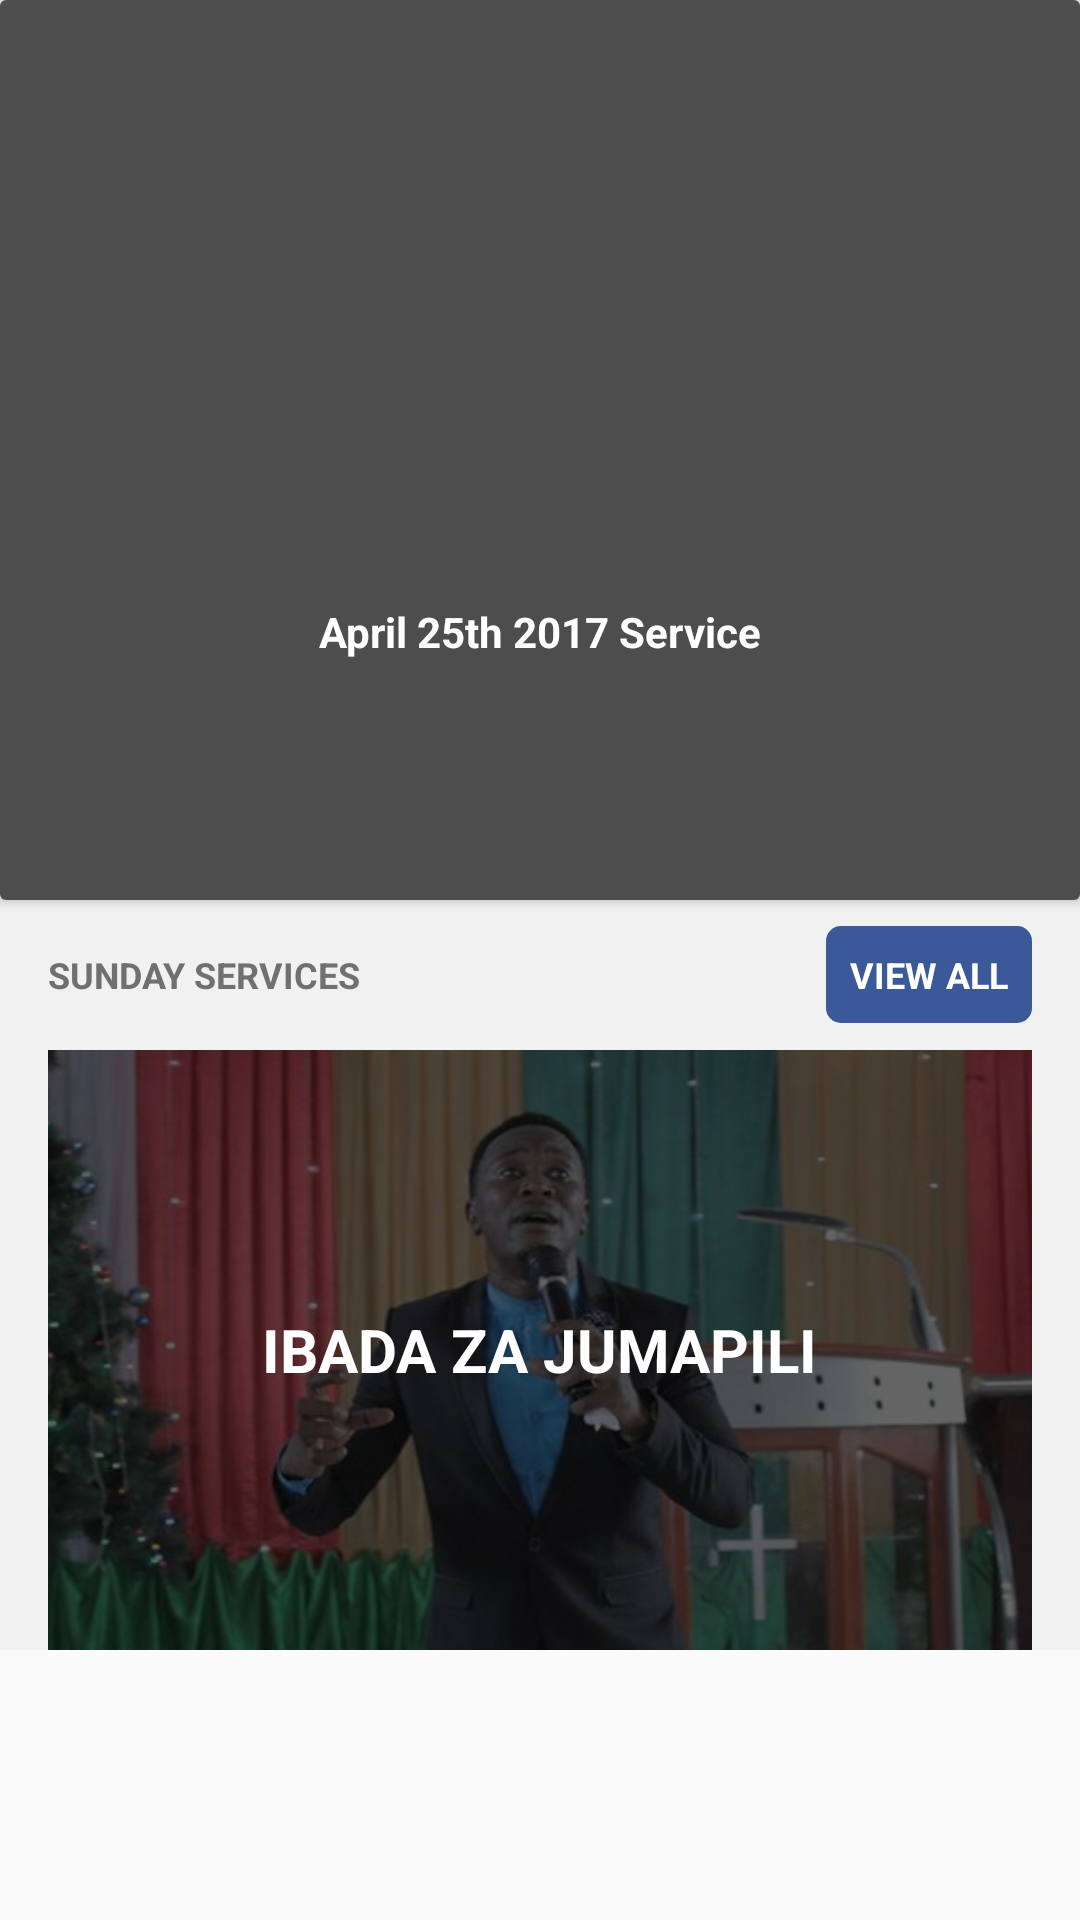

This screen was rendered from an Android layout file. Write that file and the resources it references.
<!-- AndroidManifest.xml: application theme AppTheme.NoActionBar -->
<!-- res/layout/fragment_front.xml -->
<?xml version="1.0" encoding="utf-8"?>
<ScrollView
    xmlns:android="http://schemas.android.com/apk/res/android"
    android:layout_width="match_parent"
    android:layout_height="match_parent">

    <LinearLayout
        android:orientation="vertical"
        android:layout_width="match_parent"
        android:layout_height="match_parent"
        android:background="@color/card_separator">

        <android.support.v7.widget.CardView
            android:layout_width="match_parent"
            android:layout_height="300dp">

            <RelativeLayout
                android:layout_width="match_parent"
                android:layout_height="match_parent">

                <FrameLayout
                    android:layout_width="match_parent"
                    android:layout_height="match_parent"
                    android:id="@+id/main"/>

                <RelativeLayout
                    android:layout_width="match_parent"
                    android:layout_height="match_parent"
                    android:id="@+id/thumbnail_rl">

                    <ImageView
                        android:layout_width="match_parent"
                        android:layout_height="match_parent"
                        android:id="@+id/youtube_thumbnail"
                        android:scaleType="centerCrop"/>

                    <View
                        android:layout_width="match_parent"
                        android:layout_height="match_parent"
                        android:background="@color/black"
                        android:alpha="0.7"/>

                    <ImageView
                        android:layout_width="70dp"
                        android:layout_height="70dp"
                        android:layout_centerInParent="true"
                        android:src="@drawable/play"
                        android:id="@+id/play_button"/>

                    <TextView
                        android:layout_width="wrap_content"
                        android:layout_height="wrap_content"
                        android:id="@+id/banner_video_title"
                        android:layout_below="@id/play_button"
                        android:layout_marginTop="16dp"
                        android:layout_centerHorizontal="true"
                        android:textColor="@color/white"
                        android:text="April 25th 2017 Service"
                        android:textStyle="bold"/>

                </RelativeLayout>

            </RelativeLayout>


        </android.support.v7.widget.CardView>

        <RelativeLayout
            android:layout_width="match_parent"
            android:layout_height="50dp">

            <TextView
                android:layout_width="wrap_content"
                android:layout_height="wrap_content"
                android:text="SUNDAY SERVICES"
                android:layout_centerVertical="true"
                android:layout_marginLeft="16dp"
                android:textStyle="bold"
                android:textSize="12sp"
                android:textColor="@color/card_grid_text"/>

            <TextView
                android:layout_width="wrap_content"
                android:layout_height="wrap_content"
                android:text="VIEW ALL"
                android:textSize="12sp"
                android:layout_centerVertical="true"
                android:layout_alignParentRight="true"
                android:layout_marginRight="16dp"
                android:padding="8dp"
                android:textStyle="bold"
                android:background="@drawable/rounded_conner_button"
                android:textColor="@color/white"/>

        </RelativeLayout>

        <RelativeLayout
            android:layout_width="match_parent"
            android:layout_height="200dp"
            android:layout_marginLeft="16dp"
            android:layout_marginRight="16dp">

            <ImageView
                android:layout_width="match_parent"
                android:layout_height="match_parent"
                android:src="@drawable/masanja4"
                android:scaleType="centerCrop"/>

            <View
                android:layout_width="match_parent"
                android:layout_height="match_parent"
                android:background="@color/black"
                android:alpha="0.6"/>

            <TextView
                android:layout_width="wrap_content"
                android:layout_height="wrap_content"
                android:text="IBADA ZA JUMAPILI"
                android:id="@+id/ibada_za_jumapili"
                android:layout_centerInParent="true"
                android:textColor="@color/white"
                android:textStyle="bold"
                android:textSize="20sp"/>

        </RelativeLayout>

        <RelativeLayout
            android:layout_width="match_parent"
            android:layout_height="wrap_content">

            <android.support.v7.widget.RecyclerView
                android:id="@+id/recycler_view"
                android:layout_width="match_parent"
                android:layout_height="wrap_content"
                android:scrollbars="vertical" />

        </RelativeLayout>

    </LinearLayout>

</ScrollView>
<!-- resources referenced by this layout -->
<resources>
  <color name="black">#000000</color>
  <color name="card_grid_text">#ff707070</color>
  <color name="card_separator">#f1f1f1</color>
  <color name="white">#ffffff</color>
  <!-- drawable masanja4: png bitmap (drawable, 248082 bytes) -->
  <!-- drawable rounded_conner_button (drawable) -->
  <?xml version="1.0" encoding="utf-8"?>
  <shape xmlns:android="http://schemas.android.com/apk/res/android"
      android:shape="rectangle" android:padding="10dp">
      
      <solid android:color="@color/main_color"/>
      <corners android:radius="5dp"/>
  </shape>
  <style name="AppTheme.NoActionBar">
          <item name="windowActionBar">false</item>
          <item name="windowNoTitle">true</item>
          <item name="android:windowContentOverlay">@null</item>
      </style>
  <color name="main_color">#3b5998</color>
</resources>
